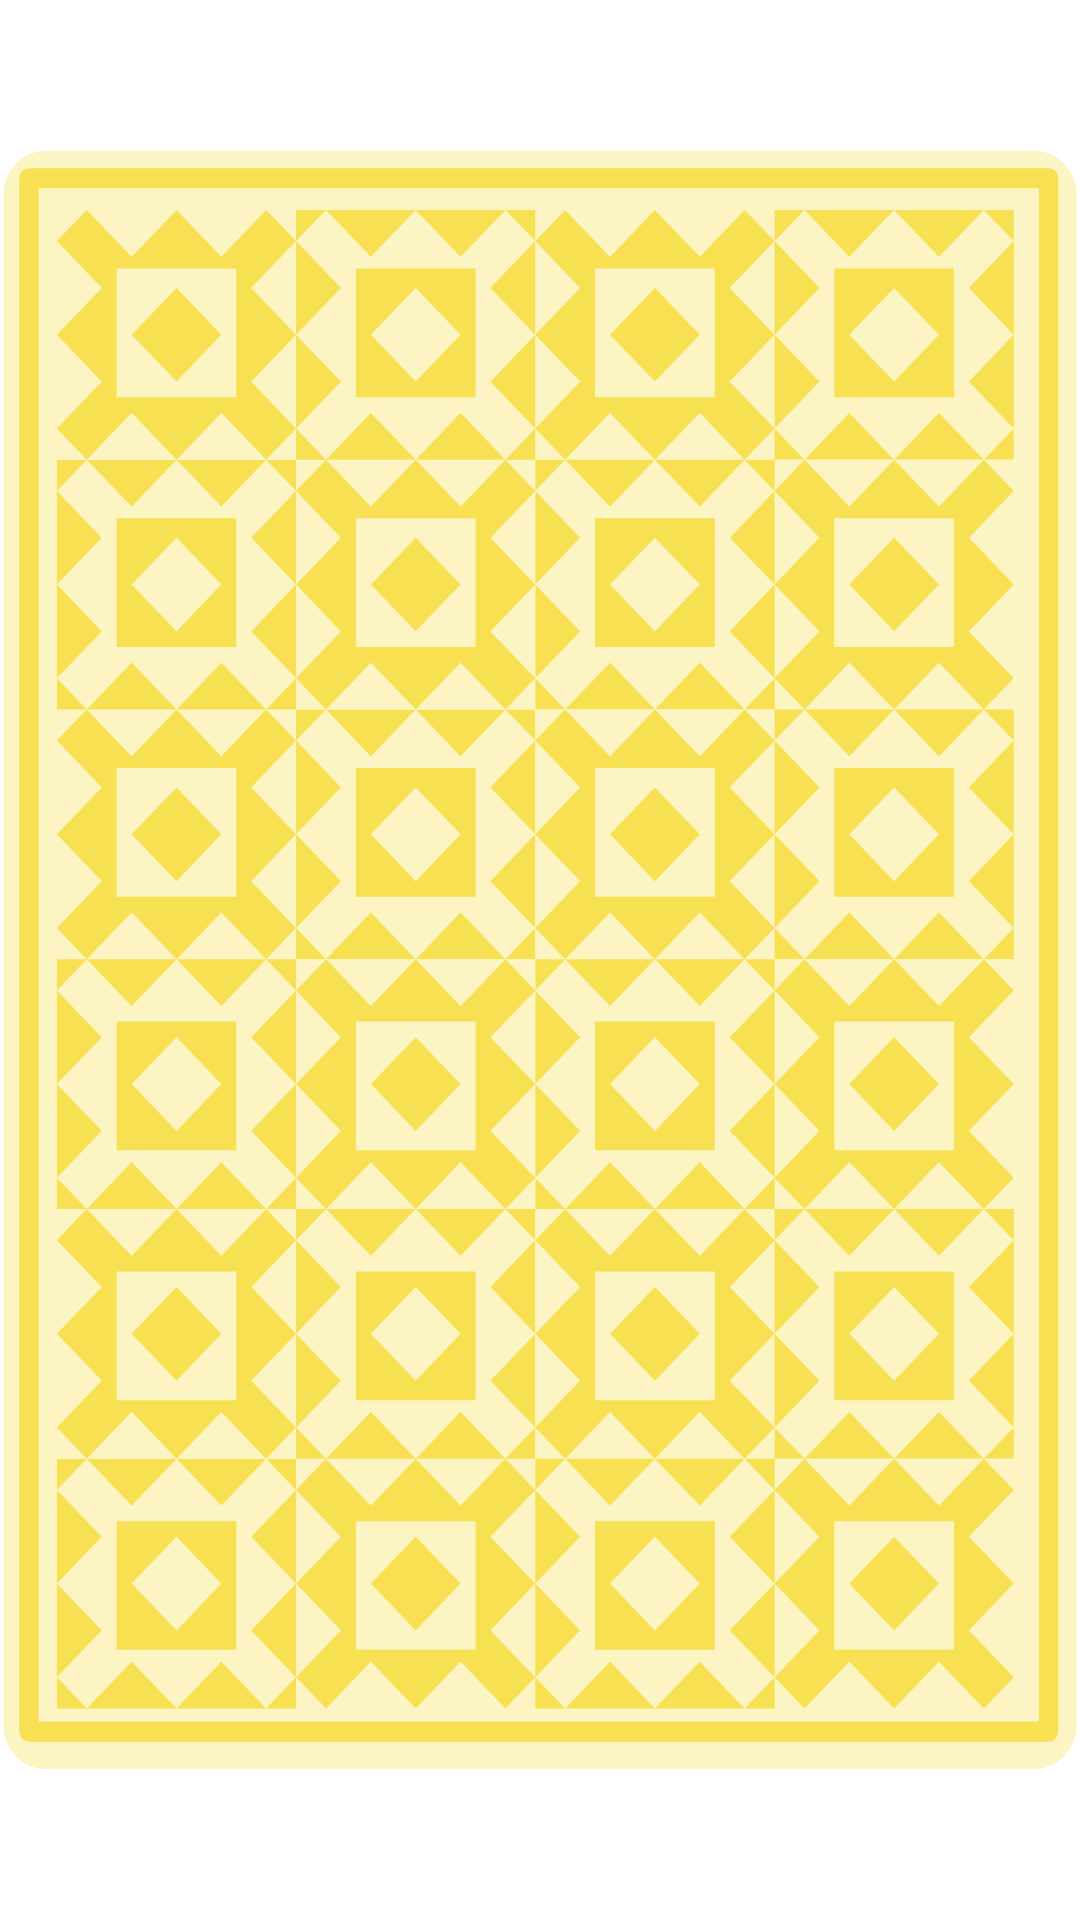

This screen was rendered from an Android layout file. Write that file and the resources it references.
<!-- AndroidManifest.xml: application theme Theme.AndroidCA -->
<!-- res/layout/card_fragment.xml -->
<?xml version="1.0" encoding="utf-8"?>
<androidx.constraintlayout.widget.ConstraintLayout xmlns:android="http://schemas.android.com/apk/res/android"
    android:layout_width="0dp"
    android:layout_height="0dp"

    xmlns:app="http://schemas.android.com/apk/res-auto"
    android:layout_rowWeight="1"
    android:layout_columnWeight="1">
    <FrameLayout
        android:layout_width="0dp"
        android:layout_height="0dp"
        app:layout_constraintDimensionRatio="2:3"
        app:layout_constraintTop_toTopOf="parent"
        app:layout_constraintBottom_toBottomOf="parent"
        app:layout_constraintStart_toStartOf="parent"
        app:layout_constraintEnd_toEndOf="parent">
        <ImageView
            android:layout_width="match_parent"
            android:layout_height="match_parent"
            android:scaleType="centerCrop"
            android:contentDescription="@null"
            android:rotationY="180"
            android:id="@+id/card_front"/>
        <ImageView
            android:layout_width="match_parent"
            android:layout_height="match_parent"
            android:src="@drawable/cardback"
            android:scaleType="centerCrop"
            android:contentDescription="@null"
            android:id="@+id/card_back"/>
    </FrameLayout>

</androidx.constraintlayout.widget.ConstraintLayout>
<!-- resources referenced by this layout -->
<resources>
  <!-- drawable cardback: vector/xml drawable (drawable, 35847 chars, omitted) -->
</resources>
